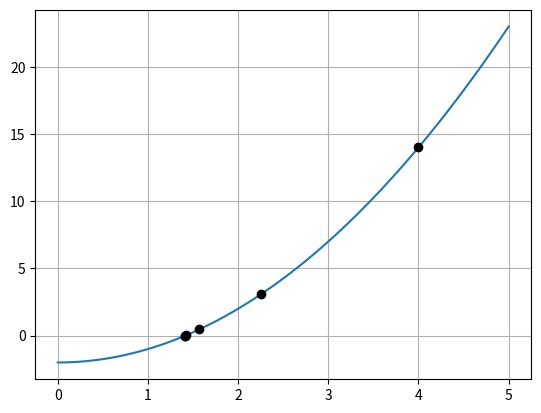

Write Python code to recreate this figure.
def F(x):      # Function
    return x**2 - 2
 
def dFdx(x):   # Derivative function
    return 2*x

import numpy as np
import matplotlib.pyplot as plt
 
x = np.linspace(-2,2,100)
plt.figure(num="Newton")
plt.plot(x, F(x))
plt.grid('on')
plt.show()

rootValues = [4.0] # Initial value
error = 0.001
rootGuess = rootValues[-1]
print("%11s %11s" % ("x", "F(x)"))
while True:
    print("%11.8f %11.8f" % (rootGuess, F(rootGuess)))
    droot = -1*F(rootGuess)/dFdx(rootGuess)
    rootGuess = rootGuess + droot
    rootValues.append(rootGuess)
    if abs(rootValues[-2] - rootValues[-1]) < error:
        break


rootValues = np.array(rootValues)
x = np.linspace(0,5,100)
plt.figure(num="Newton")
plt.clf()
plt.plot(x, F(x))
plt.plot(rootValues, F(rootValues), 'ko', ms=6)
plt.grid('on')
plt.show()